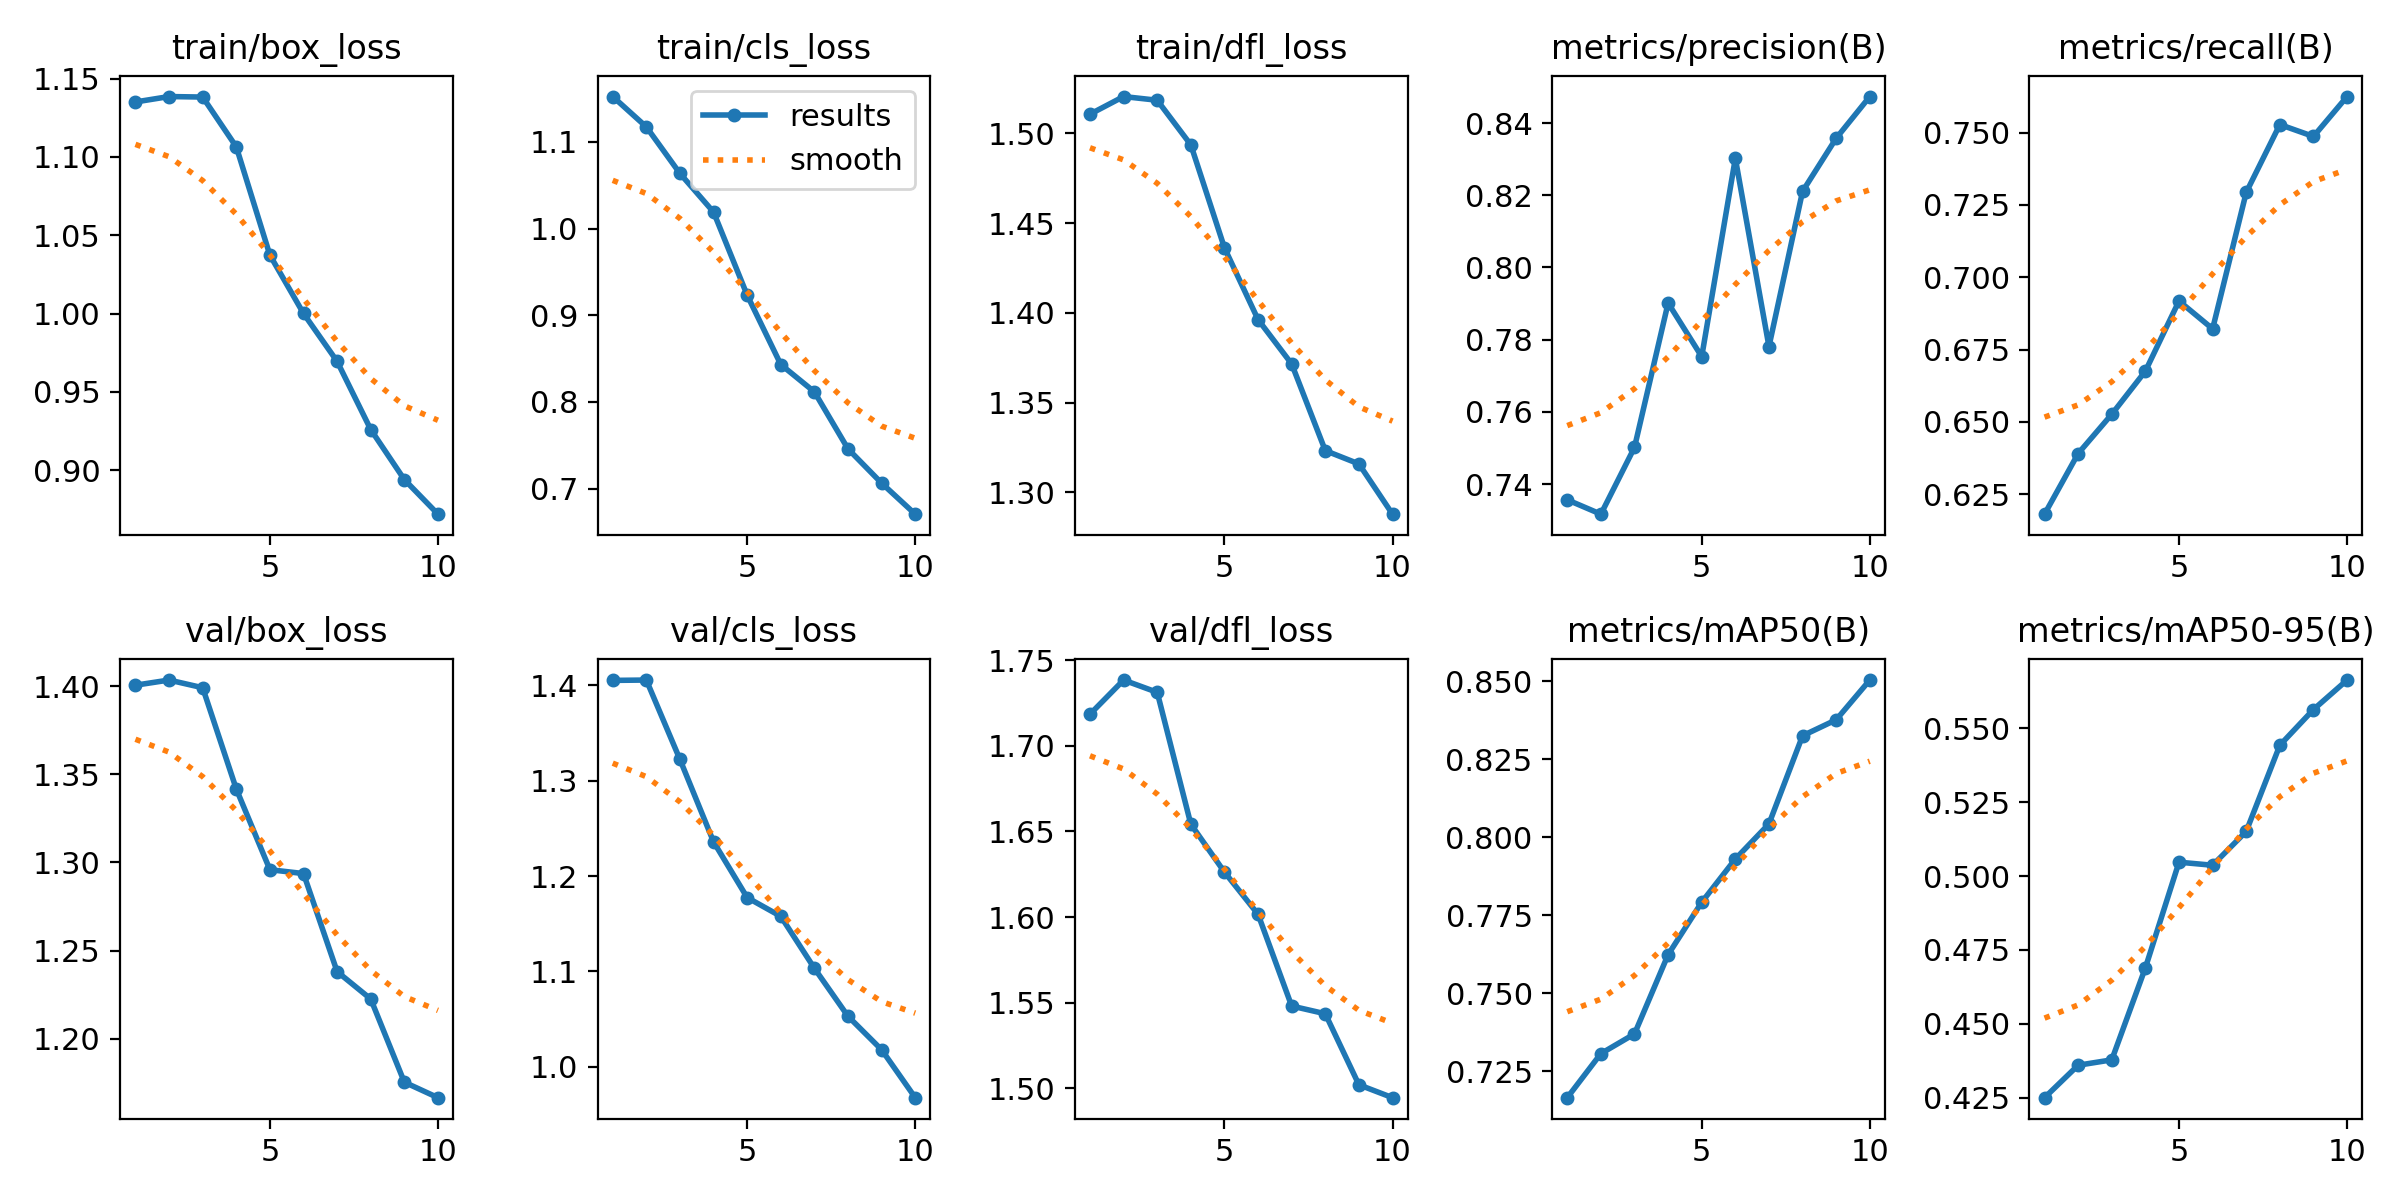

The table this chart was drawn from, first rows:
epoch, time, train/box_loss, train/cls_loss, train/dfl_loss, metrics/precision(B), metrics/recall(B), metrics/mAP50(B), metrics/mAP50-95(B), val/box_loss, val/cls_loss, val/dfl_loss, lr/pg0, lr/pg1, lr/pg2
1, 73.73, 1.135, 1.152, 1.511, 0.7357, 0.6181, 0.7166, 0.425, 1.4, 1.405, 1.718, 0.0003315, 0.0003315, 0.06719
2, 146.2, 1.139, 1.117, 1.52, 0.7317, 0.6391, 0.7307, 0.436, 1.403, 1.406, 1.738, 0.000605, 0.000605, 0.03413
3, 216.9, 1.138, 1.064, 1.518, 0.7502, 0.6526, 0.737, 0.4378, 1.399, 1.322, 1.731, 0.0008185, 0.0008185, 0.001007
4, 289.2, 1.106, 1.019, 1.494, 0.7902, 0.6675, 0.7624, 0.4689, 1.342, 1.236, 1.654, 0.00073, 0.00073, 0.00073
5, 361.2, 1.037, 0.9232, 1.436, 0.7753, 0.6918, 0.7792, 0.5047, 1.296, 1.177, 1.626, 0.00064, 0.00064, 0.00064
6, 431.6, 1, 0.8432, 1.396, 0.8302, 0.6822, 0.793, 0.5037, 1.294, 1.158, 1.602, 0.00055, 0.00055, 0.00055
7, 503.5, 0.9695, 0.8116, 1.372, 0.7781, 0.7293, 0.8043, 0.5151, 1.238, 1.103, 1.548, 0.00046, 0.00046, 0.00046
8, 576.2, 0.926, 0.7458, 1.323, 0.8211, 0.7528, 0.8325, 0.5443, 1.223, 1.053, 1.543, 0.00037, 0.00037, 0.00037
9, 650, 0.894, 0.7063, 1.316, 0.8358, 0.7487, 0.8376, 0.5564, 1.175, 1.018, 1.502, 0.00028, 0.00028, 0.00028
10, 722, 0.872, 0.6705, 1.288, 0.8473, 0.7624, 0.8504, 0.5663, 1.167, 0.9675, 1.494, 0.00019, 0.00019, 0.00019
